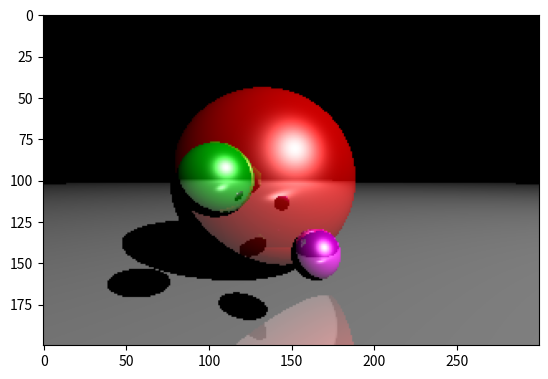

Here is the Python script that generated this plot:
import numpy as np
import matplotlib.pyplot as plt

def normalizar(vector):
    return vector / np.linalg.norm(vector)

def reflejado(vector, eje):
    return vector - 2 * np.dot(vector, eje) * eje

def interseccion_esfera(centro, radio, origen_rayo, direccion_rayo):
    b = 2 * np.dot(direccion_rayo, origen_rayo - centro)
    c = np.linalg.norm(origen_rayo - centro) ** 2 - radio ** 2
    delta = b ** 2 - 4 * c
    if delta > 0:
        t1 = (-b + np.sqrt(delta)) / 2
        t2 = (-b - np.sqrt(delta)) / 2
        if t1 > 0 and t2 > 0:
            return min(t1, t2)
    return None
def objeto_intersectado_mas_cercano(objetos, origen_rayo, direccion_rayo):
    distancias = [interseccion_esfera(obj['centro'], obj['radio'], origen_rayo,
    direccion_rayo) for obj in objetos]
    objeto_mas_cercano = None
    distancia_minima = np.inf
    for indice, distancia in enumerate(distancias):
        if distancia and distancia < distancia_minima:
            distancia_minima = distancia
            objeto_mas_cercano = objetos[indice]
    return objeto_mas_cercano, distancia_minima

ancho = 300
altura = 200
profundidad_maxima = 3

camara = np.array([0, 0, 1])
ratio = float(ancho) / altura
pantalla = (-1, 1 / ratio, 1, -1 / ratio) # izquiera, arriba, derecha, abajo
luz = { 'posicion': np.array([5, 5, 5]), 'ambiente': np.array([1, 1, 1]), 'difuso':
np.array([1, 1, 1]), 'especular': np.array([1, 1, 1]) }
objetos = [
{ 'centro': np.array([-0.2, 0, -1]), 'radio': 0.7, 'ambiente': np.array([0.1, 0, 0]),
'difuso': np.array([0.7, 0, 0]), 'especular': np.array([1, 1, 1]), 'brillo': 100,
'reflexion': 0.5 },
{ 'centro': np.array([0.1, -0.3, 0]), 'radio': 0.1, 'ambiente': np.array([0.1, 0,
0.1]), 'difuso': np.array([0.7, 0, 0.7]), 'especular': np.array([1, 1, 1]), 'brillo': 100,
'reflexion': 0.5 },
{ 'centro': np.array([-0.3, 0, 0]), 'radio': 0.15, 'ambiente': np.array([0, 0.1, 0]),
'difuso': np.array([0, 0.6, 0]), 'especular': np.array([1, 1, 1]), 'brillo': 100,
'reflexion': 0.5 },
{ 'centro': np.array([0, -9000, 0]), 'radio': 9000 - 0.7, 'ambiente': np.array([0.1,
0.1, 0.1]), 'difuso': np.array([0.6, 0.6, 0.6]), 'especular': np.array([1, 1, 1]),
'brillo': 100, 'reflexion': 0.5 }
]
imagen = np.zeros((altura, ancho, 3))
for i, y in enumerate(np.linspace(pantalla[1], pantalla[3], altura)):
    for j, x in enumerate(np.linspace(pantalla[0], pantalla[2], ancho)):
        # pantalla esta en el origen
        pixel = np.array([x, y, 0])
        origen = camara

        direccion = normalizar(pixel - origen)
        color = np.zeros((3))
        reflexion = 1
        for k in range(profundidad_maxima):
        # verifica por intersecciones
            objeto_mas_cercano, distancia_minima = objeto_intersectado_mas_cercano(objetos, origen, direccion)
            if objeto_mas_cercano is None:
                break
            interseccion = origen + distancia_minima * direccion
            normal_a_superficie = normalizar(interseccion - objeto_mas_cercano['centro'])
            punto_desplazado = interseccion + 1e-5 * normal_a_superficie
            interseccion_con_luz = normalizar(luz['posicion'] - punto_desplazado)
            _, distancia_minima = objeto_intersectado_mas_cercano(objetos,
            punto_desplazado, interseccion_con_luz)
            interseccion_con_luz_distancia = np.linalg.norm(luz['posicion'] -
            interseccion)
            esta_sombreado = distancia_minima < interseccion_con_luz_distancia
            if esta_sombreado:
                break
            iluminacion = np.zeros((3))
            # ambiente
            iluminacion += objeto_mas_cercano['ambiente'] * luz['ambiente']
            # difuso
            iluminacion += objeto_mas_cercano['difuso'] * luz['difuso'] * np.dot(interseccion_con_luz, normal_a_superficie)
            # especular
            interseccion_a_camara = normalizar(camara - interseccion)
            H = normalizar(interseccion_con_luz + interseccion_a_camara)
            iluminacion += objeto_mas_cercano['especular'] * luz['especular'] * np.dot(normal_a_superficie, H) ** (objeto_mas_cercano['brillo'] / 4)
            # reflexion
            color += reflexion * iluminacion
            reflexion *= objeto_mas_cercano['reflexion']
            origen = punto_desplazado
            direccion = reflejado(direccion, normal_a_superficie)
            imagen[i, j] = np.clip(color, 0, 1)
            print("%d/%d" % (i + 1, altura))
plt.imsave('imagen.png', imagen)
imgplot = plt.imshow(imagen)
plt.show()